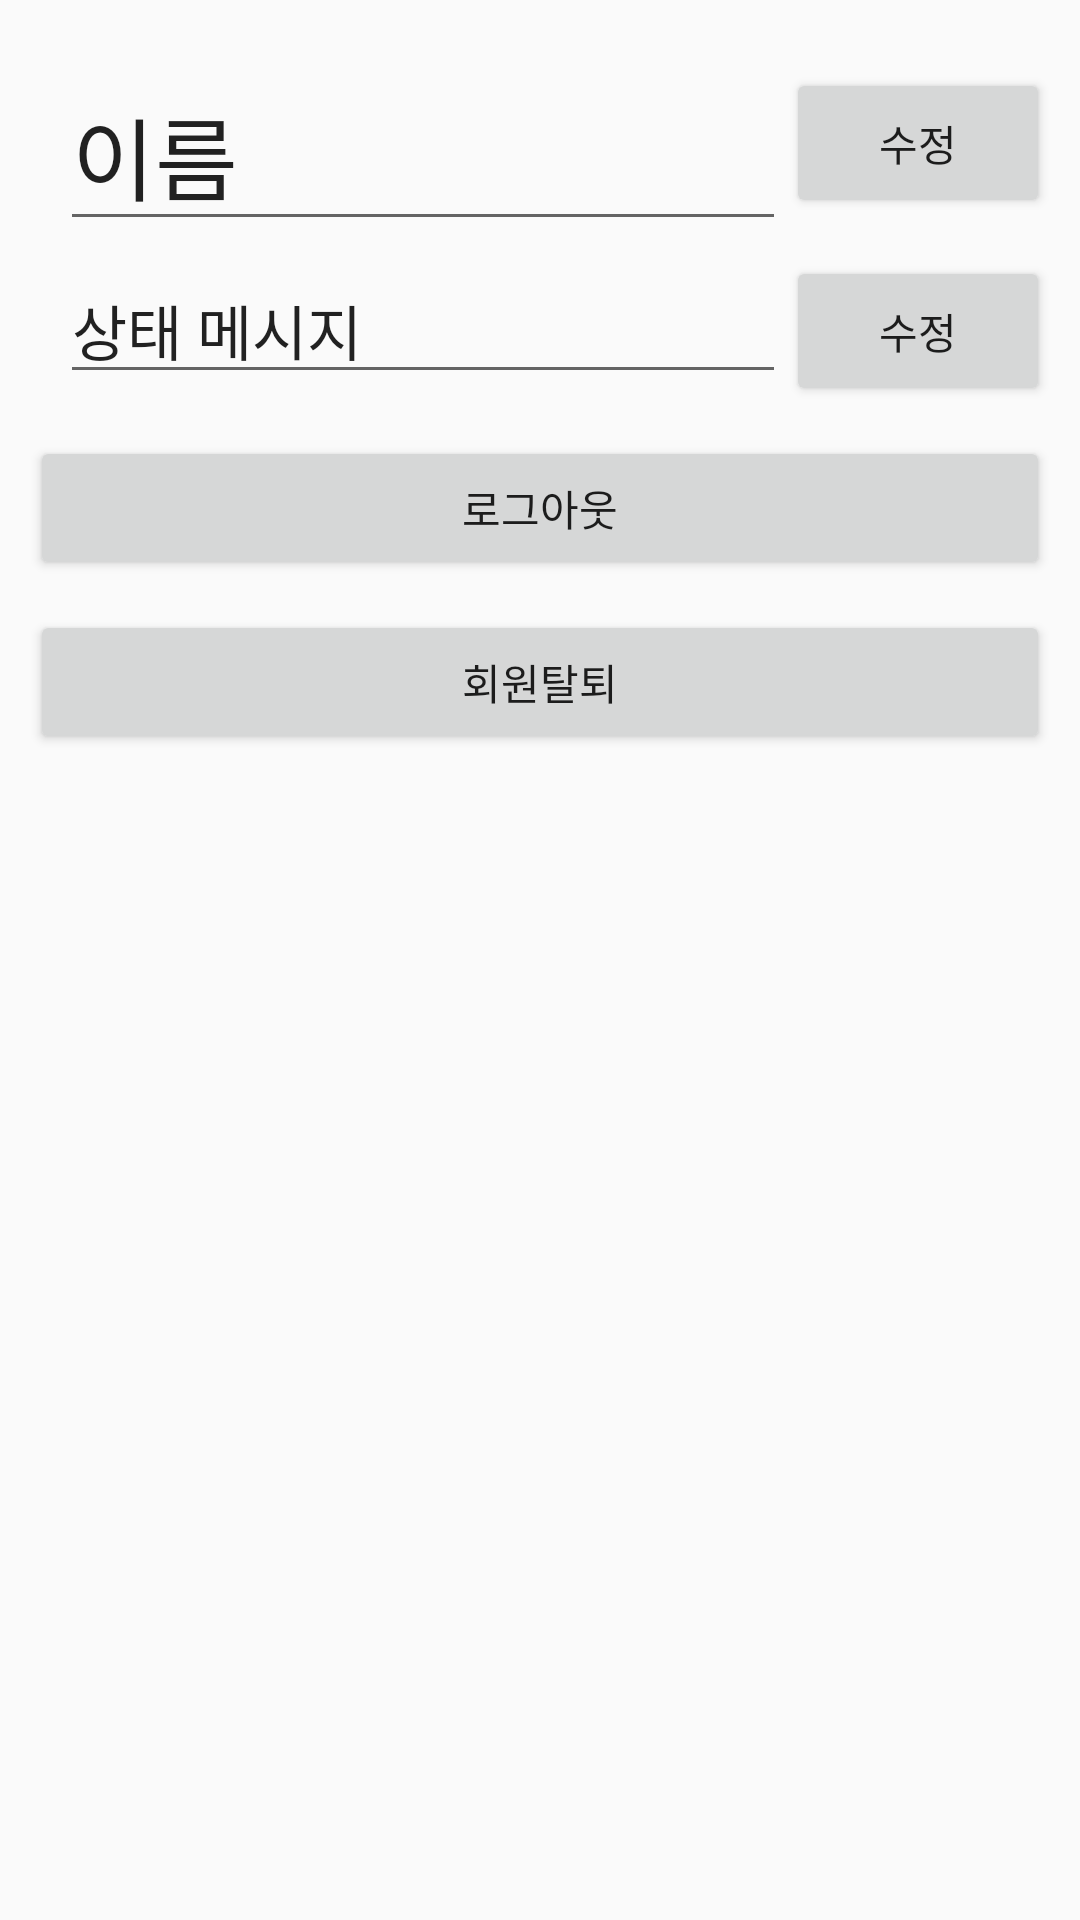

Here is an Android app screen rendered from its layout file. Give the layout XML and the strings, colors and styles it references.
<!-- AndroidManifest.xml: application theme Theme.AppCompat.Light.NoActionBar -->
<!-- res/layout/frag3.xml -->
<?xml version="1.0" encoding="utf-8"?>
<LinearLayout
    xmlns:android="http://schemas.android.com/apk/res/android"
    android:layout_width="match_parent"
    android:layout_height="match_parent">

    <LinearLayout
        android:layout_margin="10dp"
        android:orientation="vertical"
        android:layout_width="match_parent"
        android:layout_height="wrap_content">
        <ImageView
            android:id="@+id/iv_profile"
            android:layout_width="wrap_content"
            android:layout_height="wrap_content"
            android:maxHeight="200dp"
            android:maxWidth="200dp"
            android:adjustViewBounds="true"
            android:src="@drawable/profile_image"
            android:layout_gravity="center"/>

        <LinearLayout
            android:layout_width="match_parent"
            android:layout_height="wrap_content"
            android:orientation="vertical">

            <LinearLayout
                android:orientation="horizontal"
                android:layout_width="match_parent"
                android:layout_height="wrap_content">
                <EditText
                    android:id="@+id/iv_name"
                    android:layout_weight="4"
                    android:layout_height="wrap_content"
                    android:layout_width="match_parent"
                    android:gravity="center_vertical"
                    android:text="이름"
                    android:textSize="30dp"
                    android:layout_marginTop="10dp"
                    android:layout_marginBottom="5dp"
                    android:layout_marginLeft="10dp"/>
                <Button
                    android:id="@+id/edit_name"
                    android:layout_gravity="center_vertical"
                    android:layout_width="wrap_content"
                    android:layout_height="50dp"
                    android:text="수정"/>

            </LinearLayout>

            <LinearLayout
                android:orientation="horizontal"
                android:layout_width="match_parent"
                android:layout_height="wrap_content">
                <EditText
                    android:id="@+id/iv_message"
                    android:layout_weight="4"
                    android:layout_width="match_parent"
                    android:layout_height="wrap_content"
                    android:text="상태 메시지"
                    android:layout_marginLeft="10dp"
                    android:textSize="20dp"/>
                <Button
                    android:id="@+id/edit_message"
                    android:layout_gravity="center_vertical"
                    android:layout_width="wrap_content"
                    android:layout_height="50dp"
                    android:text="수정"/>

            </LinearLayout>
        </LinearLayout>

        <Button
            android:id="@+id/button_logout"
            android:layout_width="match_parent"
            android:layout_height="wrap_content"
            android:layout_marginTop="10dp"
            android:text="로그아웃"
            />
        <Button
            android:id="@+id/button_resign"
            android:layout_width="match_parent"
            android:layout_height="wrap_content"
            android:layout_marginTop="10dp"
            android:text="회원탈퇴"/>
    </LinearLayout>

</LinearLayout>
<!-- resources referenced by this layout -->
<resources>

</resources>
